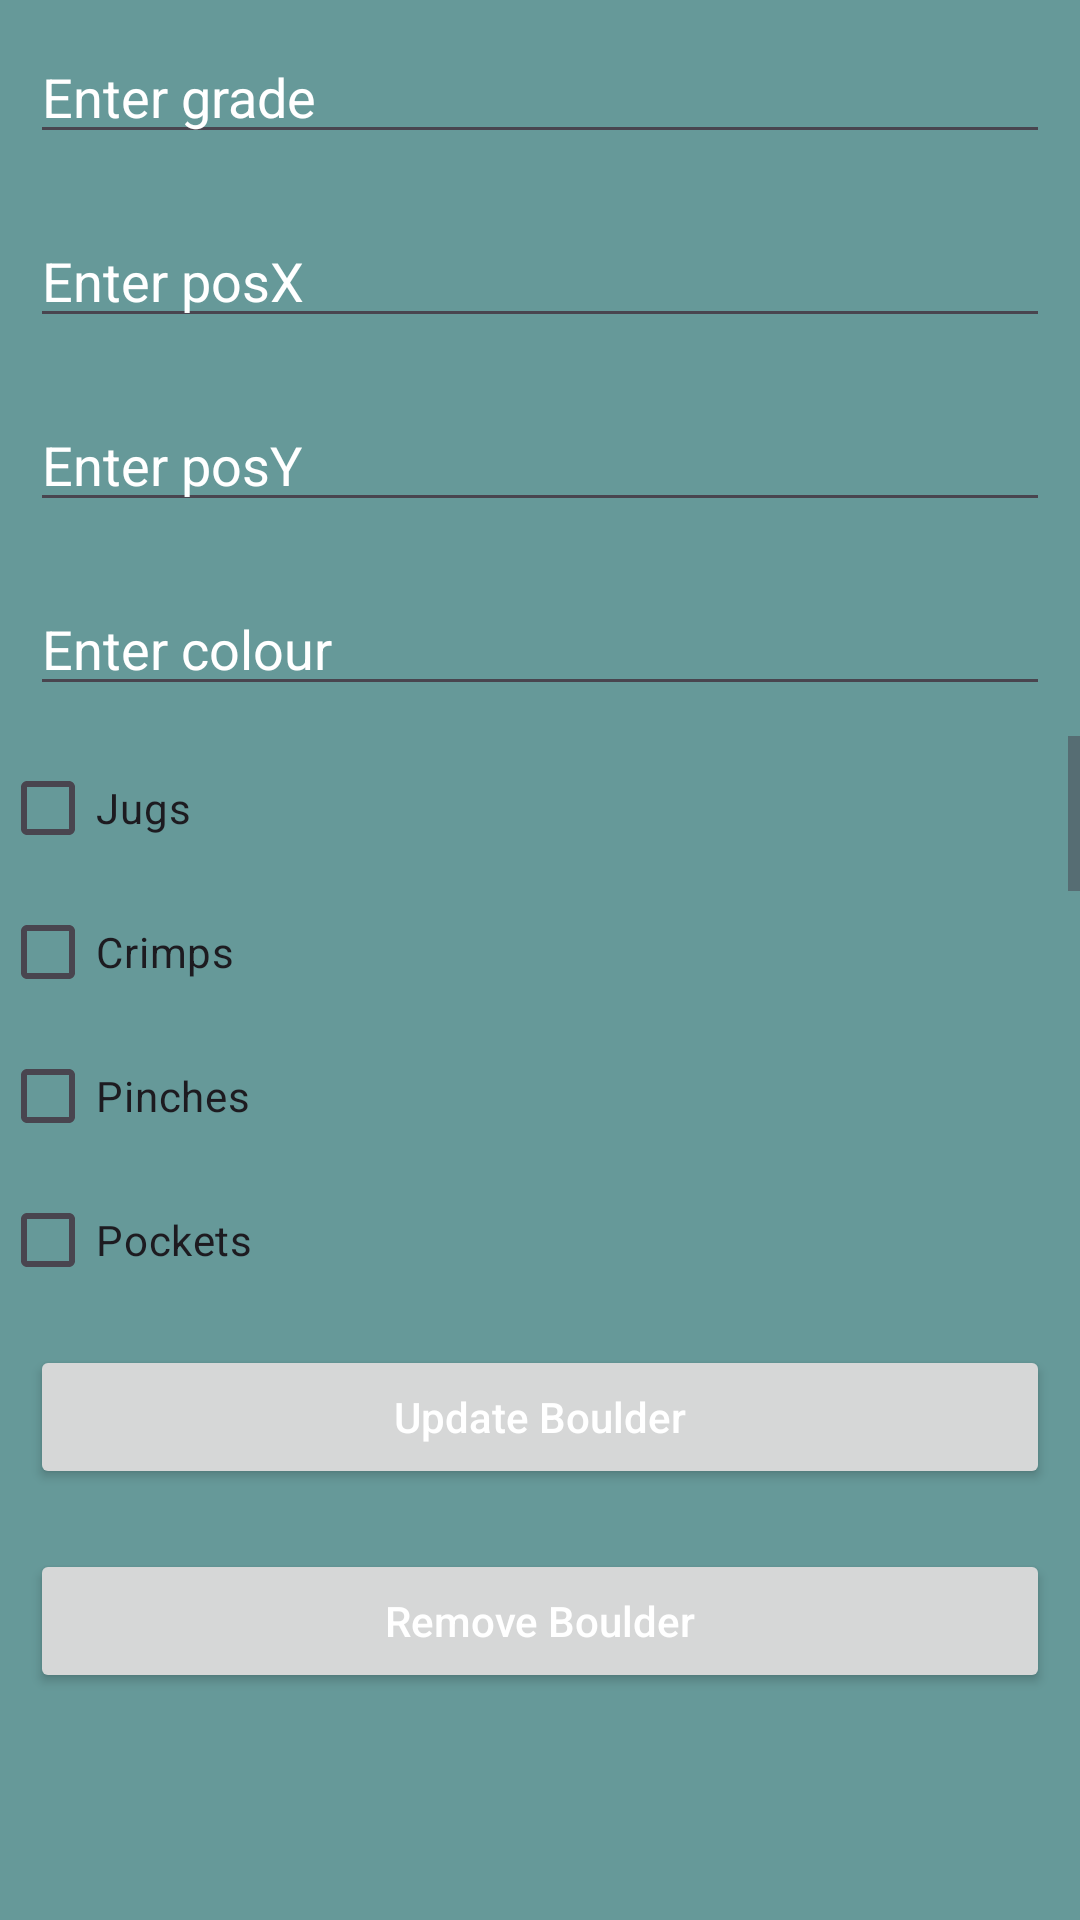

This screen was rendered from an Android layout file. Write that file and the resources it references.
<!-- AndroidManifest.xml: application theme Theme.Bouldering -->
<!-- res/layout/activity_update_boulder.xml -->
<?xml version="1.0" encoding="utf-8"?>
<LinearLayout
    xmlns:android="http://schemas.android.com/apk/res/android"
    xmlns:tools="http://schemas.android.com/tools"
    android:layout_width="match_parent"
    android:layout_height="match_parent"
    android:orientation="vertical"
    tools:context=".UpdateBoulder">

    <EditText
        android:id="@+id/idEdtGrade"
        android:layout_width="match_parent"
        android:layout_height="wrap_content"
        android:layout_margin="10dp"
        android:hint="Enter grade" />

    <EditText
        android:id="@+id/idEdtPosX"
        android:layout_width="match_parent"
        android:layout_height="wrap_content"
        android:layout_margin="10dp"
        android:hint="Enter posX" />

    <EditText
        android:id="@+id/idEdtPosY"
        android:layout_width="match_parent"
        android:layout_height="wrap_content"
        android:layout_margin="10dp"
        android:hint="Enter posY" />

    <EditText
        android:id="@+id/idEdtColour"
        android:layout_width="match_parent"
        android:layout_height="wrap_content"
        android:layout_margin="10dp"
        android:hint="Enter colour" />

    <ScrollView
        android:layout_width="match_parent"
        android:layout_height="193dp">

        <LinearLayout
            android:layout_width="match_parent"
            android:layout_height="wrap_content"
            android:orientation="vertical">

            <CheckBox
                android:id="@+id/idCBJug"
                android:layout_width="match_parent"
                android:layout_height="wrap_content"
                android:text="Jugs" />

            <CheckBox
                android:id="@+id/idCBCrimp"
                android:layout_width="match_parent"
                android:layout_height="wrap_content"
                android:text="Crimps" />

            <CheckBox
                android:id="@+id/idCBPinch"
                android:layout_width="match_parent"
                android:layout_height="wrap_content"
                android:text="Pinches" />

            <CheckBox
                android:id="@+id/idCBPocket"
                android:layout_width="match_parent"
                android:layout_height="wrap_content"
                android:text="Pockets" />

            <CheckBox
                android:id="@+id/idCBSloper"
                android:layout_width="match_parent"
                android:layout_height="wrap_content"
                android:text="Slopers" />

            <CheckBox
                android:id="@+id/idCBSlab"
                android:layout_width="match_parent"
                android:layout_height="wrap_content"
                android:text="Slab" />

            <CheckBox
                android:id="@+id/idCBOverhang"
                android:layout_width="match_parent"
                android:layout_height="wrap_content"
                android:text="Overhang" />

            <CheckBox
                android:id="@+id/idCBArete"
                android:layout_width="match_parent"
                android:layout_height="wrap_content"
                android:text="Arete" />

            <CheckBox
                android:id="@+id/idCBVertical"
                android:layout_width="match_parent"
                android:layout_height="wrap_content"
                android:text="Vertical" />

            <CheckBox
                android:id="@+id/idCBTraverse"
                android:layout_width="match_parent"
                android:layout_height="wrap_content"
                android:text="Traverse" />

            <CheckBox
                android:id="@+id/idCBDynamic"
                android:layout_width="match_parent"
                android:layout_height="wrap_content"
                android:text="Dynamic" />

            <CheckBox
                android:id="@+id/idCBFingery"
                android:layout_width="match_parent"
                android:layout_height="wrap_content"
                android:text="Fingery" />

            <CheckBox
                android:id="@+id/idCBTechnical"
                android:layout_width="match_parent"
                android:layout_height="wrap_content"
                android:text="Technical" />

            <CheckBox
                android:id="@+id/idCBPowerful"
                android:layout_width="match_parent"
                android:layout_height="wrap_content"
                android:text="Powerful" />

            <CheckBox
                android:id="@+id/idCBReachy"
                android:layout_width="match_parent"
                android:layout_height="wrap_content"
                android:text="Reachy" />
        </LinearLayout>
    </ScrollView>

    <Button
        android:id="@+id/idBtnUpdateBoulder"
        android:layout_width="match_parent"
        android:layout_height="wrap_content"
        android:layout_margin="10dp"
        android:text="Update Boulder"
        android:textAllCaps="false" />

    <Button
        android:id="@+id/idBtnRemoveBoulder"
        android:layout_width="match_parent"
        android:layout_height="wrap_content"
        android:layout_margin="10dp"
        android:text="Remove Boulder"
        android:textAllCaps="false" />

</LinearLayout>
<!-- resources referenced by this layout -->
<resources>
  <style name="Theme.Bouldering" parent="Base.Theme.Bouldering" />
  <style name="Base.Theme.Bouldering" parent="Theme.Material3.DayNight.NoActionBar">
          
          <item name="colorPrimary">@color/dark_blue
          </item>
          <item name="colorOnPrimary">@color/white</item>
  
          <item name="colorSecondary">@color/grey</item>
          <item name="colorOnSecondary">@color/white</item>
  
          <item name="colorTertiary">@color/red</item>
          <item name="colorOnTertiary">@color/white</item>
  
          <item name="android:colorBackground">@color/light_blue</item>
          <item name="android:statusBarColor">@color/black</item>
  
          <item name="colorAccent">@color/white</item>
  
          <item name="android:textColor">@color/white</item>
          <item name="android:textColorHint">@color/white</item>
          <item name="android:editTextColor">@color/white</item>
  
  
      </style>
  <color name="dark_blue">#FF194b4f</color>
  <color name="white">#FFFFFFFF</color>
  <color name="grey">#FFa0a0a0</color>
  <color name="red">#FFe20614</color>
  <color name="light_blue">#FF669999</color>
  <color name="black">#FF000000</color>
</resources>
